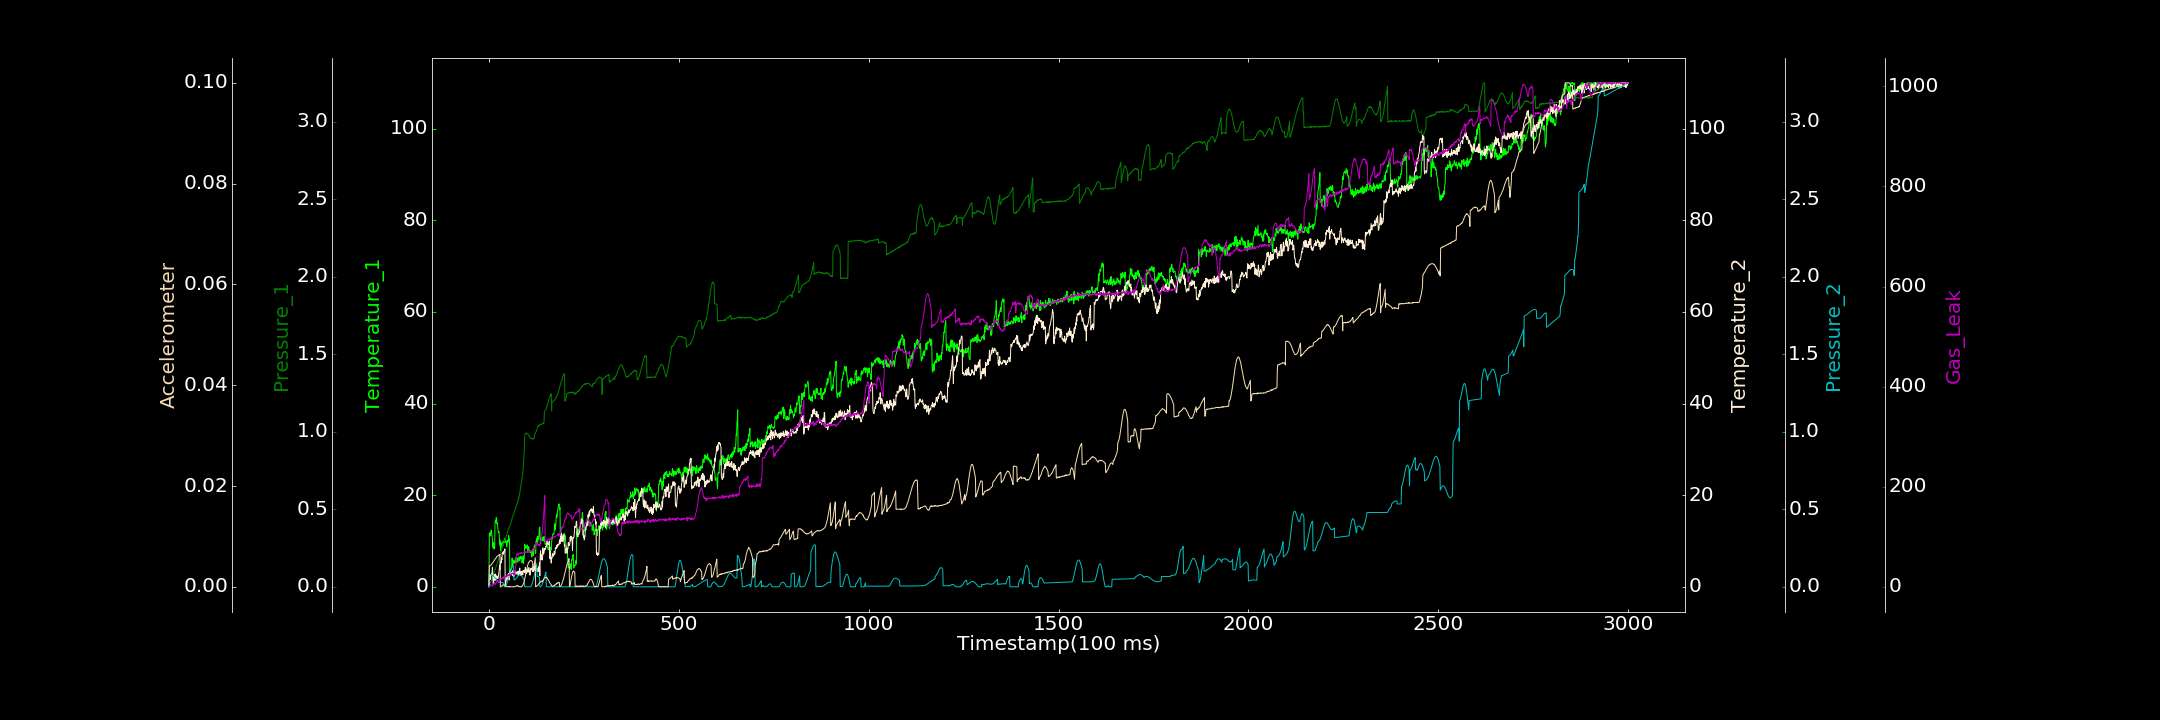

Source data for this figure (header and first rows):
0.000000000, 0.000000000, 0.000000000, 0.272922937, 0.000011619, 0.000000000, 0.342750212
1, 11.56, 0.0001651, 1.278, 0.07727, 0.004167, 0.000000000
2, 11.79, 0.00761, 2.715, 0.07839, 0.004142, 1.369
3, 11.33, 0.016, 2.23, 0.07895, 0.004128, 2.738
4, 11.11, 0.0271, 1.586, 0.07931, 0.004221, 2.013
5, 12.05, 0.02973, 2.575, 0.07924, 0.004274, 4.132
6, 12.39, 0.03656, 2.758, 0.07864, 0.004371, 1.114
7, 11.79, 0.04342, 2.832, 0.07787, 0.004447, 1.745
8, 11.12, 0.05019, 2.603, 0.0765, 0.004528, 1.491
9, 10.55, 0.05873, 4.276, 0.0748, 0.00473, 2.823
10, 8.638, 0.06646, 2.956, 0.07282, 0.004774, 6.329
11, 9.712, 0.07124, 0.6878, 0.07062, 0.004897, 4.661
12, 8.342, 0.08243, 0.6743, 0.06834, 0.005007, 4.192
13, 9.387, 0.0874, 2.111, 0.06555, 0.005087, 4.262
14, 8.242, 0.09671, 2.366, 0.06291, 0.005167, 8.687
15, 8.386, 0.1015, 2.714, 0.06002, 0.005363, 5.97
16, 14.07, 0.1133, 1.39, 0.05696, 0.005466, 7.43
17, 14.5, 0.1143, 2.817, 0.05439, 0.005577, 4.978
18, 14.07, 0.1243, 1.765, 0.05124, 0.005611, 5.295
19, 15.12, 0.1335, 2.371, 0.04858, 0.005774, 8.782
20, 14.87, 0.1398, 2.44, 0.04582, 0.005902, 9.274
21, 13.76, 0.1465, 1.916, 0.04322, 0.006028, 11.2
22, 13.91, 0.1554, 2.29, 0.04094, 0.006045, 10.47
23, 13.04, 0.1616, 1.81, 0.03884, 0.006087, 12.05
24, 12.32, 0.1701, 1.894, 0.03703, 0.00615, 10.2
25, 11.9, 0.1788, 2.379, 0.03535, 0.006208, 8.593
26, 12.08, 0.1828, 3.028, 0.03379, 0.006219, 11.43
27, 11.88, 0.1927, 3.656, 0.0325, 0.006353, 12.67
28, 9.109, 0.2007, 4.715, 0.03129, 0.006429, 10.94
29, 10.18, 0.2055, 3.808, 0.03032, 0.006439, 15.68
30, 8.956, 0.2117, 5.028, 0.02947, 0.000000000, 13.99
31, 7.894, 0.2159, 5.518, 0.02868, 0.000000000, 14.03
32, 9.623, 0.2309, 5.227, 0.0281, 0.00005316, 13.83
33, 9.024, 0.2383, 6.395, 0.02766, 0.0001069, 14.87
34, 8.838, 0.2436, 5.875, 0.02703, 0.0001439, 16.67
35, 9.498, 0.2498, 7.283, 0.0268, 0.0002652, 17.9
36, 9.539, 0.2565, 7.458, 0.02623, 0.0003126, 18.93
37, 9.899, 0.2639, 7.621, 0.02571, 0.0003598, 16.39
38, 9.691, 0.2685, 7.129, 0.02523, 0.0004004, 20
39, 9.575, 0.2813, 7.749, 0.02486, 0.0003885, 18.63
40, 9.919, 0.2873, 7.721, 0.00001146, 0.0003814, 15.64
41, 10.5, 0.2949, 7.631, 0.00008015, 0.0003548, 17.53
42, 9.639, 0.3022, 8.284, 0.000000000, 0.0002971, 20.64
43, 9.777, 0.3122, 0.009924, 0.00144, 0.00021, 20.21
44, 9.866, 0.3098, 0.3049, 0.004364, 0.0001112, 20
45, 10.09, 0.3256, 1.422, 0.008163, 0.00007731, 21.94
46, 9.55, 0.3277, 1.443, 0.0134, 0.00002332, 20.46
47, 8.743, 0.3333, 1.965, 0.01916, 0.000009482, 21.18
48, 9.364, 0.3457, 1.626, 0.02615, 0.0000172, 20.76
49, 10.18, 0.3543, 2.684, 0.03361, 0.000000000, 24.28
50, 9.937, 0.3607, 2.106, 0.04187, 0.000000000, 23.96
51, 9.772, 0.3722, 2.58, 0.05059, 0.00006645, 22.39
52, 11.19, 0.3731, 2.943, 0.05922, 0.000000000, 23.24
53, 10.31, 0.3841, 1.482, 0.0683, 0.000004932, 23.03
54, 10.41, 0.3881, 2.455, 0.07709, 0.000000000, 25.49
55, 3.103, 0.3933, 2.554, 0.08593, 0.00008281, 25.11
56, 3.849, 0.4033, 3.464, 0.09431, 0.00002526, 21.55
57, 3.788, 0.4083, 3.002, 0.1018, 0.000000000, 22.94
58, 3.63, 0.4132, 2.697, 0.1091, 0.000000000, 25.01
59, 4.162, 0.4262, 3.222, 0.1152, 0.000000000, 25.2
60, 4.606, 0.4316, 2.773, 0.1206, 0.000000000, 26.87
... 2,939 more rows
